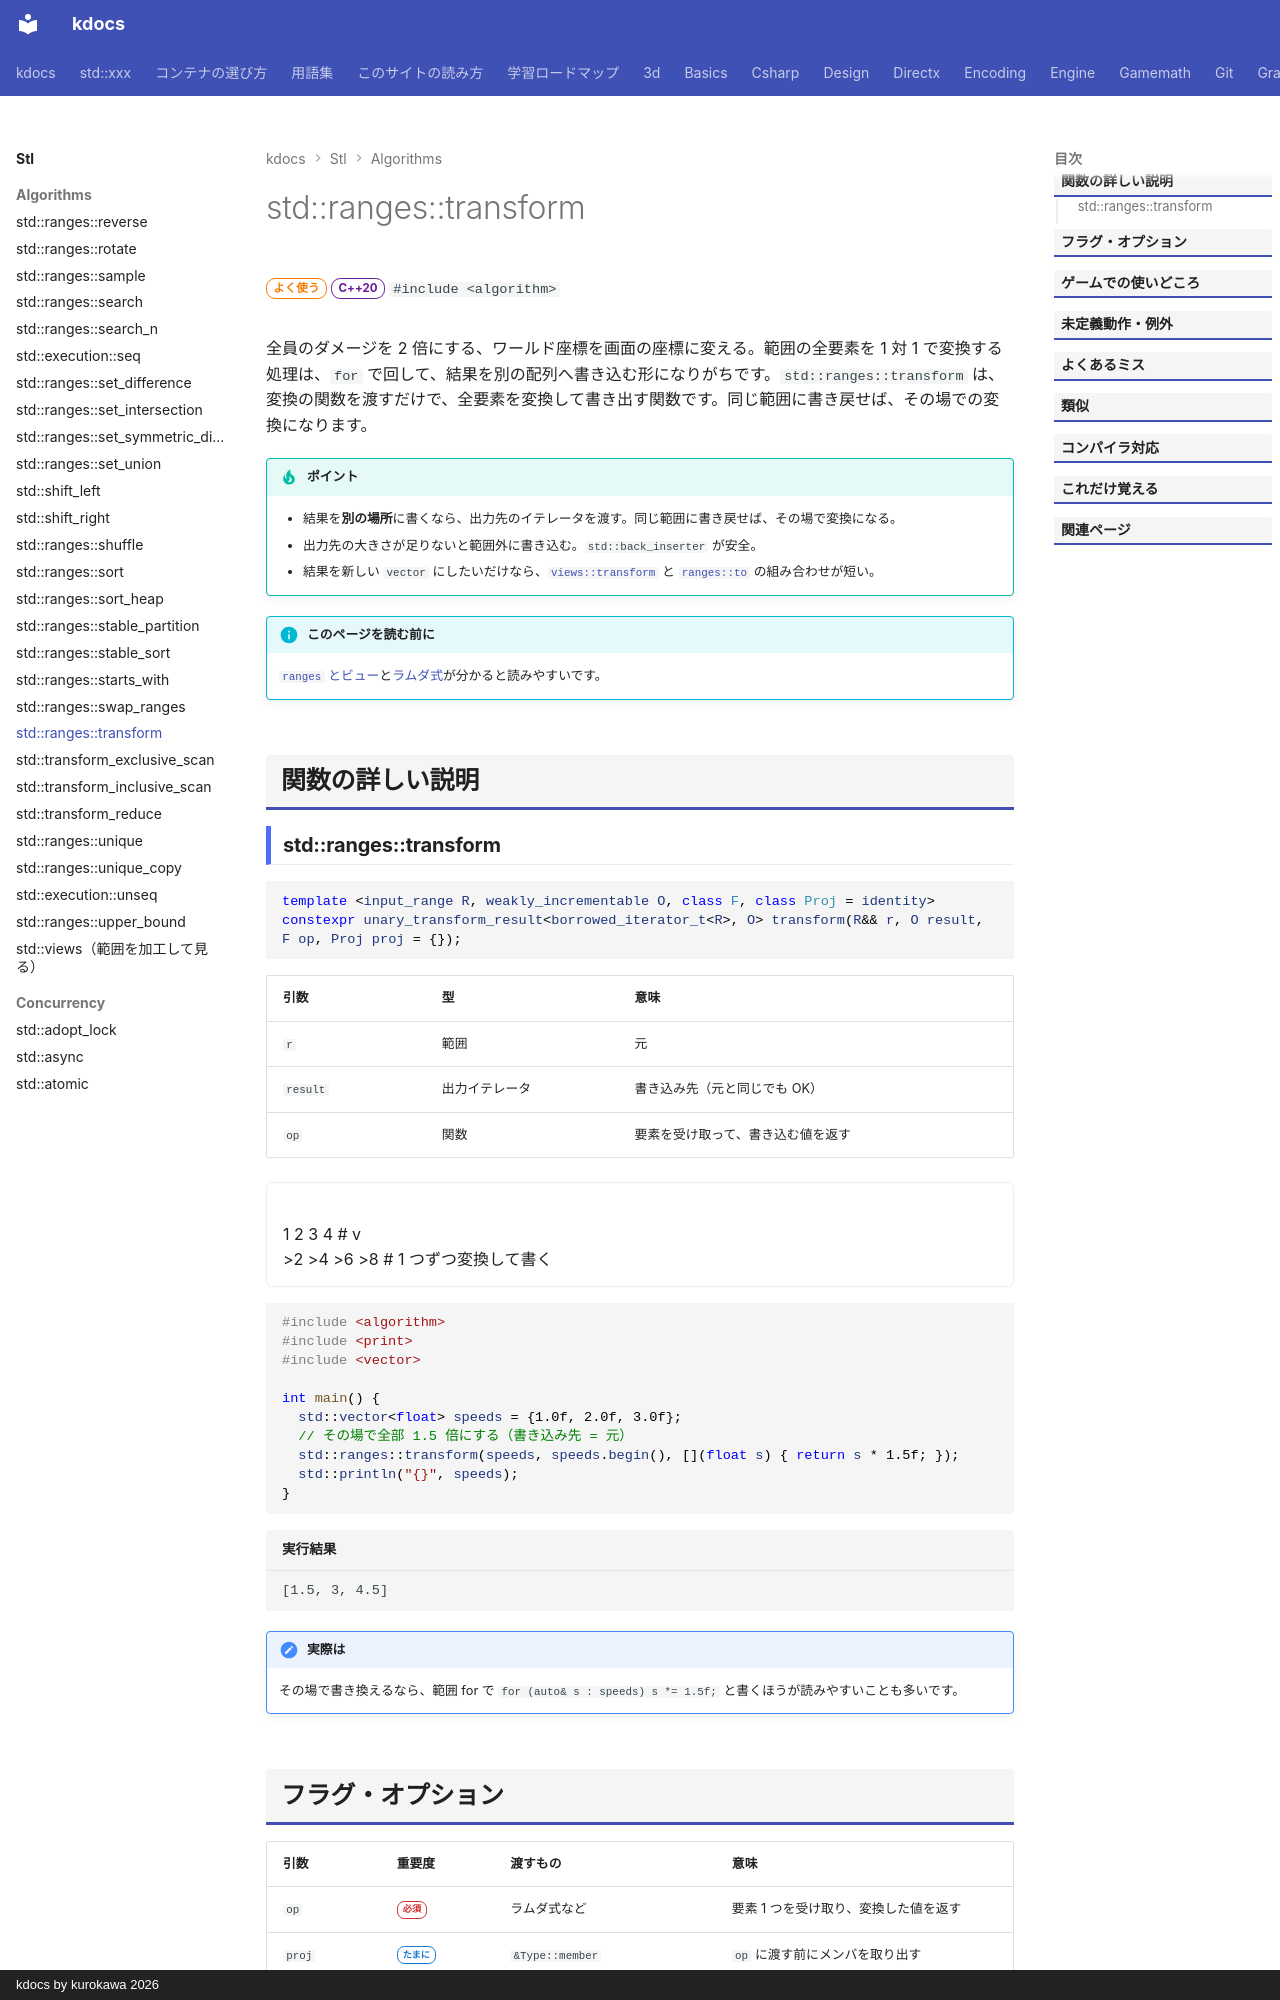

repository: qwzxdf/kdocs · page: stl/algorithms/transform/index.html · generator: mkdocs · copyright: kdocs by kurokawa 2026

---
title: std::ranges::transform
summary: "範囲の全要素を変換して、別の場所（または同じ場所）に書き出す。"
order: 41
tags:
  - アルゴリズム
---

# std::ranges::transform

<div class="page-badges" markdown>
<span class="rank rank-often">よく使う</span>
<span class="ver ver-20">C++20</span>
`#include <algorithm>`
</div>

全員のダメージを 2 倍にする、ワールド座標を画面の座標に変える。範囲の全要素を 1 対 1 で変換する処理は、`for` で回して、結果を別の配列へ書き込む形になりがちです。`std::ranges::transform` は、変換の関数を渡すだけで、全要素を変換して書き出す関数です。同じ範囲に書き戻せば、その場での変換になります。

!!! tip "ポイント"
    - 結果を**別の場所**に書くなら、出力先のイテレータを渡す。同じ範囲に書き戻せば、その場で変換になる。
    - 出力先の大きさが足りないと範囲外に書き込む。`std::back_inserter` が安全。
    - 結果を新しい `vector` にしたいだけなら、[`views::transform`](views/transform.md) と [`ranges::to`](ranges_to.md) の組み合わせが短い。

!!! info "このページを読む前に"
    [`ranges` とビュー](../../basics/ranges.md)と[ラムダ式](../../basics/lambda.md)が分かると読みやすいです。

## 関数の詳しい説明
